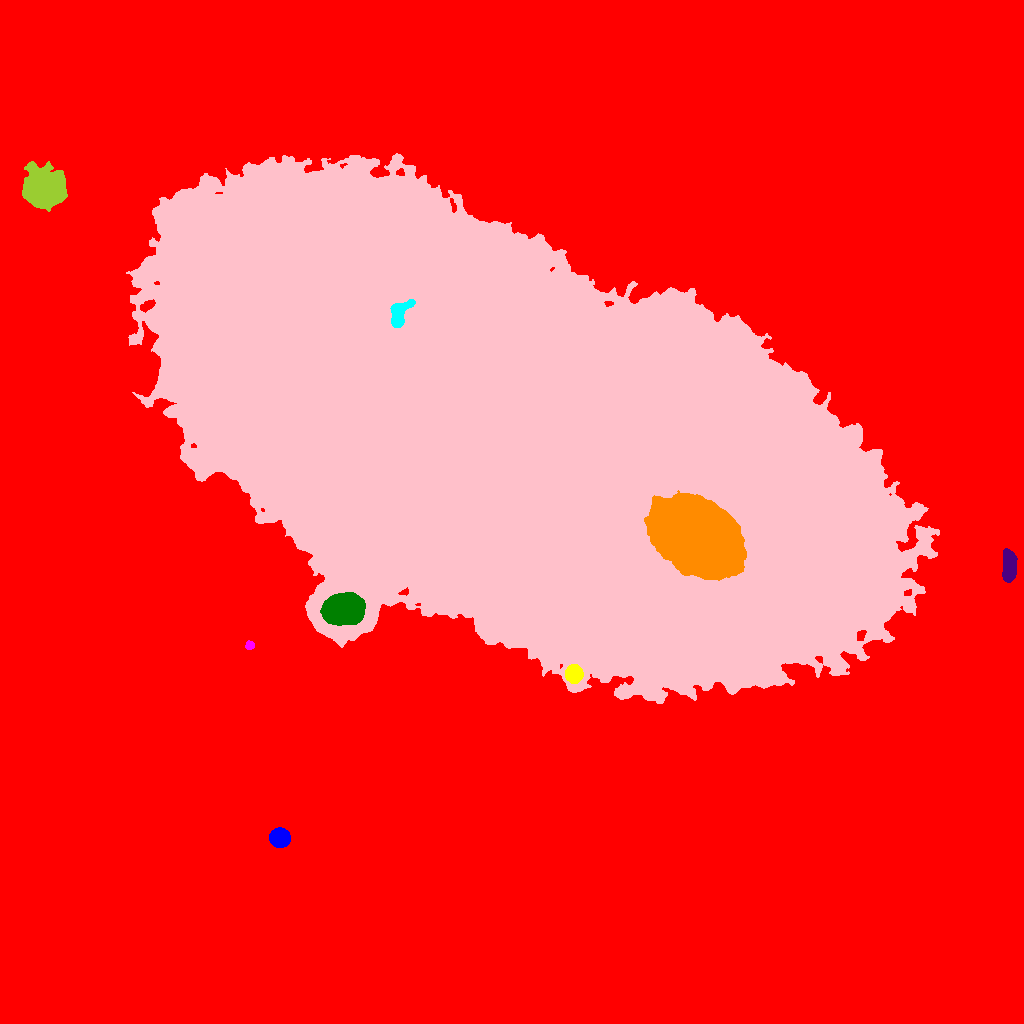

Values plotted in this chart, from the file beside it:
ID, X, Y, A, B, theta, total_flux, mu_max, mu_median, mu_mean, R_fwhm, R_e, R10, R90, x_start, x_end, y_start, y_end, area, greylevel
0, 509.6, 544.6, 333.6, 269.2, -0.5818, 19976495, 103.0, 24.0, 25.91, 138.3, 260.8, 104.6, 412.8, 0, 1023, 0, 1023, 771029, 25.91
1, 279.6, 185.8, 4.327, 4.063, -0.1224, 9534, 69.0, 23.0, 26.12, 6.129, 5.382, 2.111, 8.667, 269, 290, 176, 196, 365, 85.12
2, 573.7, 349.5, 3.832, 3.737, -1.146, 15949, 125.0, 50.0, 53.52, 6.103, 4.886, 2.034, 7.736, 565, 583, 340, 359, 298, 140.5
3, 249.7, 378.3, 2.081, 2.039, 0.3441, 918.0, 23.0, 11.0, 11.92, 3.478, 2.706, 1.128, 4.107, 245, 254, 374, 383, 77, 80.92
4, 342.6, 414.4, 8.387, 6.383, 0.1766, 33115, 95.0, 19.0, 26.9, 8.649, 8.992, 3.432, 15.6, 320, 365, 398, 431, 1231, 112.9
5, 1010, 457.2, 7.472, 3.139, -1.569, 4552, 26.0, 10.0, 10.59, 7.159, 6.155, 2.459, 9.723, 1002, 1017, 441, 475, 430, 75.59
6, 695.9, 486.2, 19.32, 13.91, -0.5732, 131105, 79.0, 13.0, 19.97, 17.57, 19.82, 7.506, 35.38, 644, 746, 443, 533, 6566, 157
7, 398.8, 707.2, 7.847, 3.763, 1.075, 6143, 53.0, 11.0, 15.28, 4.687, 5.293, 1.954, 9.39, 390, 415, 696, 724, 402, 185.3
8, 490.5, 601.3, 192.3, 80.89, -0.4667, 10234684, 140.0, 35.0, 38.4, 104, 151.1, 58.54, 237.7, 126, 939, 320, 870, 266540, 96.4
9, 42.08, 835.1, 7.995, 7.63, -0.4079, 59484, 180.0, 18.0, 36.32, 8.078, 8.795, 3.29, 16.92, 22, 67, 812, 862, 1638, 94.32
